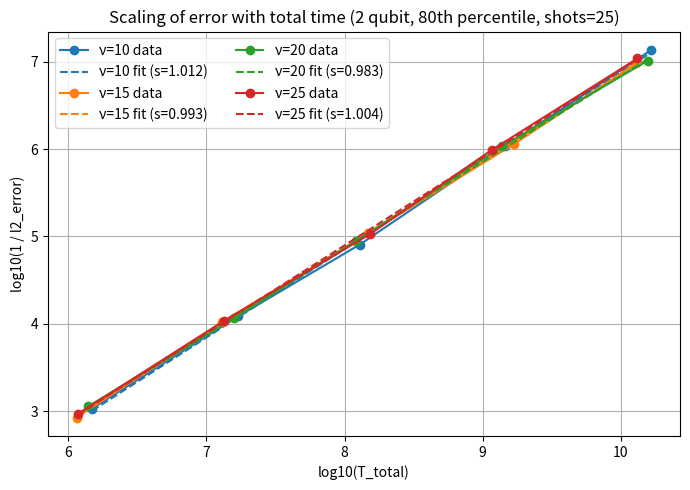

The script that saved this image:
import numpy as np
import matplotlib.pyplot as plt


# t_total and 80 percentile l2 error 
data = {
    10: {
        "T_total": [1.484e+06, 1.691e+07, 1.284e+08, 1.463e+09, 1.666e+10],
        "l2":      [9.867e-04, 8.825e-05, 4.887e-05, 1.050e-06, 1.663e-05],
    },
    15: {
        "T_total": [1.145e+06, 1.305e+07, 1.486e+08, 1.693e+09, 1.286e+10],
        "l2":      [1.218e-03, 1.111e-04, 1.003e-05, 2.329e-06, 1.311e-07],
    },
    20: {
        "T_total": [1.398e+06, 1.593e+07, 1.210e+08, 1.378e+09, 1.570e+10],
        "l2":      [9.742e-04, 8.840e-05, 1.287e-05, 2.619e-06, 1.966e-07],
    },
    25: {
        "T_total": [1.179e+06, 1.343e+07, 1.530e+08, 1.162e+09, 1.324e+10],
        "l2":      [1.203e-03, 1.049e-04, 1.153e-05, 1.809e-05, 4.383e-06],
    },
}

# t_total and l2 error average when succes
data = {
    10: {
        "T_total": [1.484e+06, 1.691e+07, 1.284e+08, 1.463e+09, 1.666e+10],
        "l2":      [9.329e-04, 8.224e-05, 1.243e-05, 9.266e-07, 7.341e-08],
    },
    15: {
        "T_total": [1.145e+06, 1.305e+07, 1.486e+08, 1.693e+09, 1.286e+10],
        "l2":      [1.183e-03, 9.511e-05, 9.232e-06, 8.751e-07, 1.047e-07],
    },
    20: {
        "T_total": [1.398e+06, 1.593e+07, 1.210e+08, 1.378e+09, 1.570e+10],
        "l2":      [8.748e-04, 8.657e-05, 1.131e-05, 9.338e-07, 9.743e-08],
    },
    25: {
        "T_total": [1.179e+06, 1.343e+07, 1.530e+08, 1.162e+09, 1.324e+10],
        "l2":      [1.063e-03, 9.228e-05, 9.388e-06, 1.027e-06, 9.196e-08],
    },
}

plt.figure(figsize=(7, 5))

slopes = {}

for nu, d in data.items():
    T_total = np.array(d["T_total"], dtype=float)
    l2      = np.array(d["l2"], dtype=float)

    log_T = np.log10(T_total)
    log_inv_error = np.log10(1.0 / l2)

    # Fit: log10(1/error) ≈ slope * log10(T) + intercept
    slope, intercept = np.polyfit(log_T, log_inv_error, 1)
    slopes[nu] = (slope, intercept)

    # Plot data (points with line) and fit (same color, dashed)
    line, = plt.plot(log_T, log_inv_error, 'o-', label=f'ν={nu} data')
    color = line.get_color()
    x_fit = np.linspace(log_T.min(), log_T.max(), 200)
    y_fit = slope * x_fit + intercept
    plt.plot(x_fit, y_fit, '--', label=f'ν={nu} fit (s={slope:.3f})', color=color)

plt.xlabel('log10(T_total)')
plt.ylabel('log10(1 / l2_error)')
plt.title('Scaling of error with total time (2 qubit, 80th percentile, shots=25)')
plt.grid(True)
plt.legend(ncol=2)
plt.tight_layout()
plt.show()

# Print slopes and intercepts
for nu in sorted(slopes):
    s, c = slopes[nu]
    print(f"nu={nu}: slope={s:.6f}, intercept={c:.6f}")
